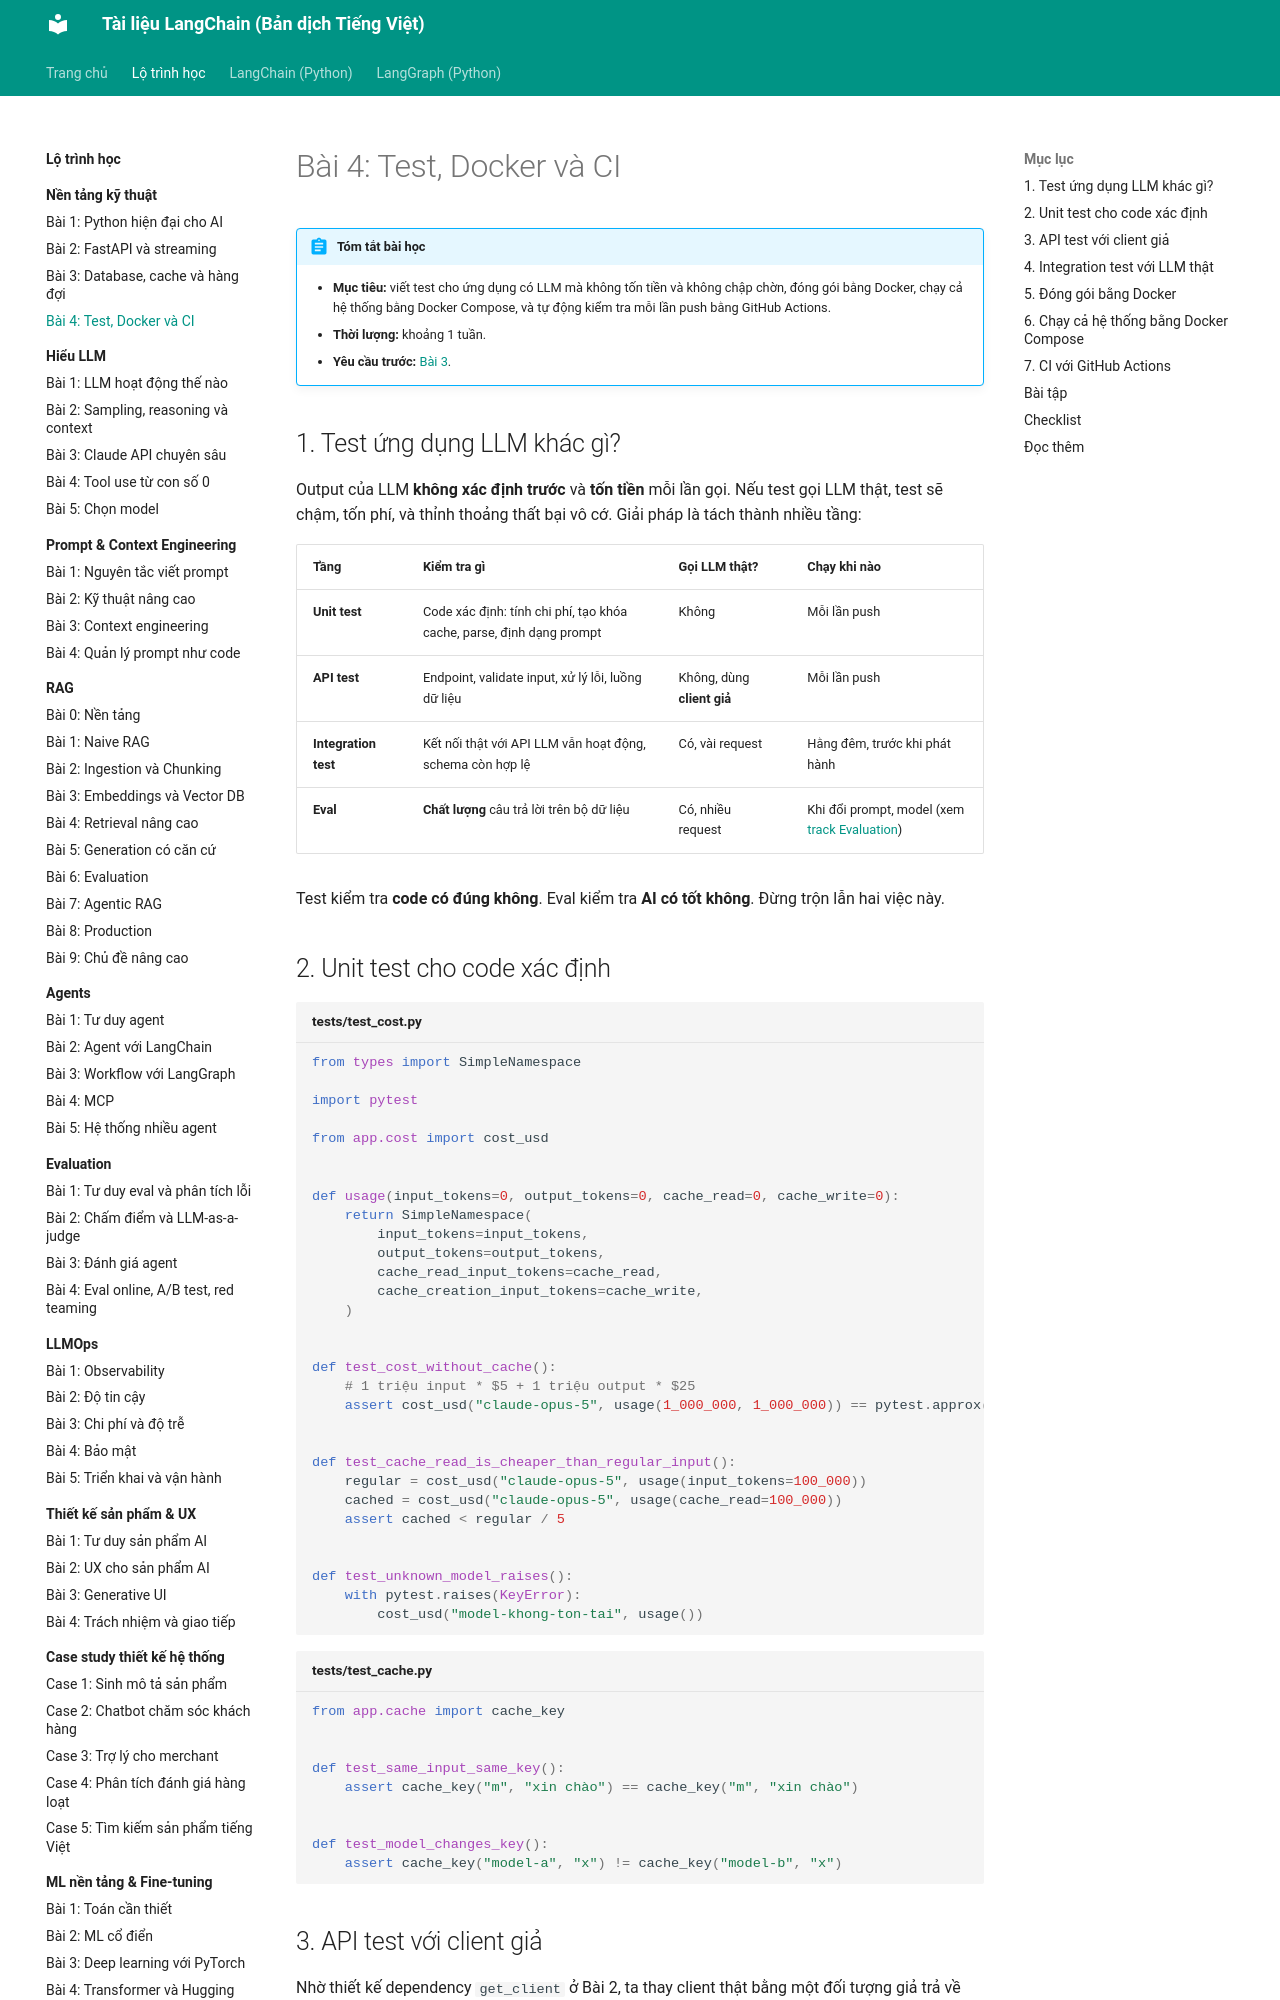

repository: leenguyen01it/langchain-docs · page: roadmap/nen-tang-ky-thuat/04-test-docker-ci/index.html · generator: mkdocs

# Bài 4: Test, Docker và CI

!!! abstract "Tóm tắt bài học"
    - **Mục tiêu:** viết test cho ứng dụng có LLM mà không tốn tiền và không chập chờn, đóng gói bằng Docker, chạy cả hệ thống bằng Docker Compose, và tự động kiểm tra mỗi lần push bằng GitHub Actions.
    - **Thời lượng:** khoảng 1 tuần.
    - **Yêu cầu trước:** [Bài 3](03-du-lieu-hang-doi.md).

## 1. Test ứng dụng LLM khác gì?

Output của LLM **không xác định trước** và **tốn tiền** mỗi lần gọi. Nếu test gọi LLM thật, test sẽ chậm, tốn phí, và thỉnh thoảng thất bại vô cớ. Giải pháp là tách thành nhiều tầng:

| Tầng | Kiểm tra gì | Gọi LLM thật? | Chạy khi nào |
|---|---|---|---|
| **Unit test** | Code xác định: tính chi phí, tạo khóa cache, parse, định dạng prompt | Không | Mỗi lần push |
| **API test** | Endpoint, validate input, xử lý lỗi, luồng dữ liệu | Không, dùng **client giả** | Mỗi lần push |
| **Integration test** | Kết nối thật với API LLM vẫn hoạt động, schema còn hợp lệ | Có, vài request | Hằng đêm, trước khi phát hành |
| **Eval** | **Chất lượng** câu trả lời trên bộ dữ liệu | Có, nhiều request | Khi đổi prompt, model (xem [track Evaluation](../evaluation/index.md)) |

Test kiểm tra **code có đúng không**. Eval kiểm tra **AI có tốt không**. Đừng trộn lẫn hai việc này.

## 2. Unit test cho code xác định

```python title="tests/test_cost.py"
from types import SimpleNamespace

import pytest

from app.cost import cost_usd


def usage(input_tokens=0, output_tokens=0, cache_read=0, cache_write=0):
    return SimpleNamespace(
        input_tokens=input_tokens,
        output_tokens=output_tokens,
        cache_read_input_tokens=cache_read,
        cache_creation_input_tokens=cache_write,
    )


def test_cost_without_cache():
    # 1 triệu input * $5 + 1 triệu output * $25
    assert cost_usd("claude-opus-5", usage(1_000_000, 1_000_000)) == pytest.approx(30.0)


def test_cache_read_is_cheaper_than_regular_input():
    regular = cost_usd("claude-opus-5", usage(input_tokens=100_000))
    cached = cost_usd("claude-opus-5", usage(cache_read=100_000))
    assert cached < regular / 5


def test_unknown_model_raises():
    with pytest.raises(KeyError):
        cost_usd("model-khong-ton-tai", usage())
```

```python title="tests/test_cache.py"
from app.cache import cache_key


def test_same_input_same_key():
    assert cache_key("m", "xin chào") == cache_key("m", "xin chào")


def test_model_changes_key():
    assert cache_key("model-a", "x") != cache_key("model-b", "x")
```
